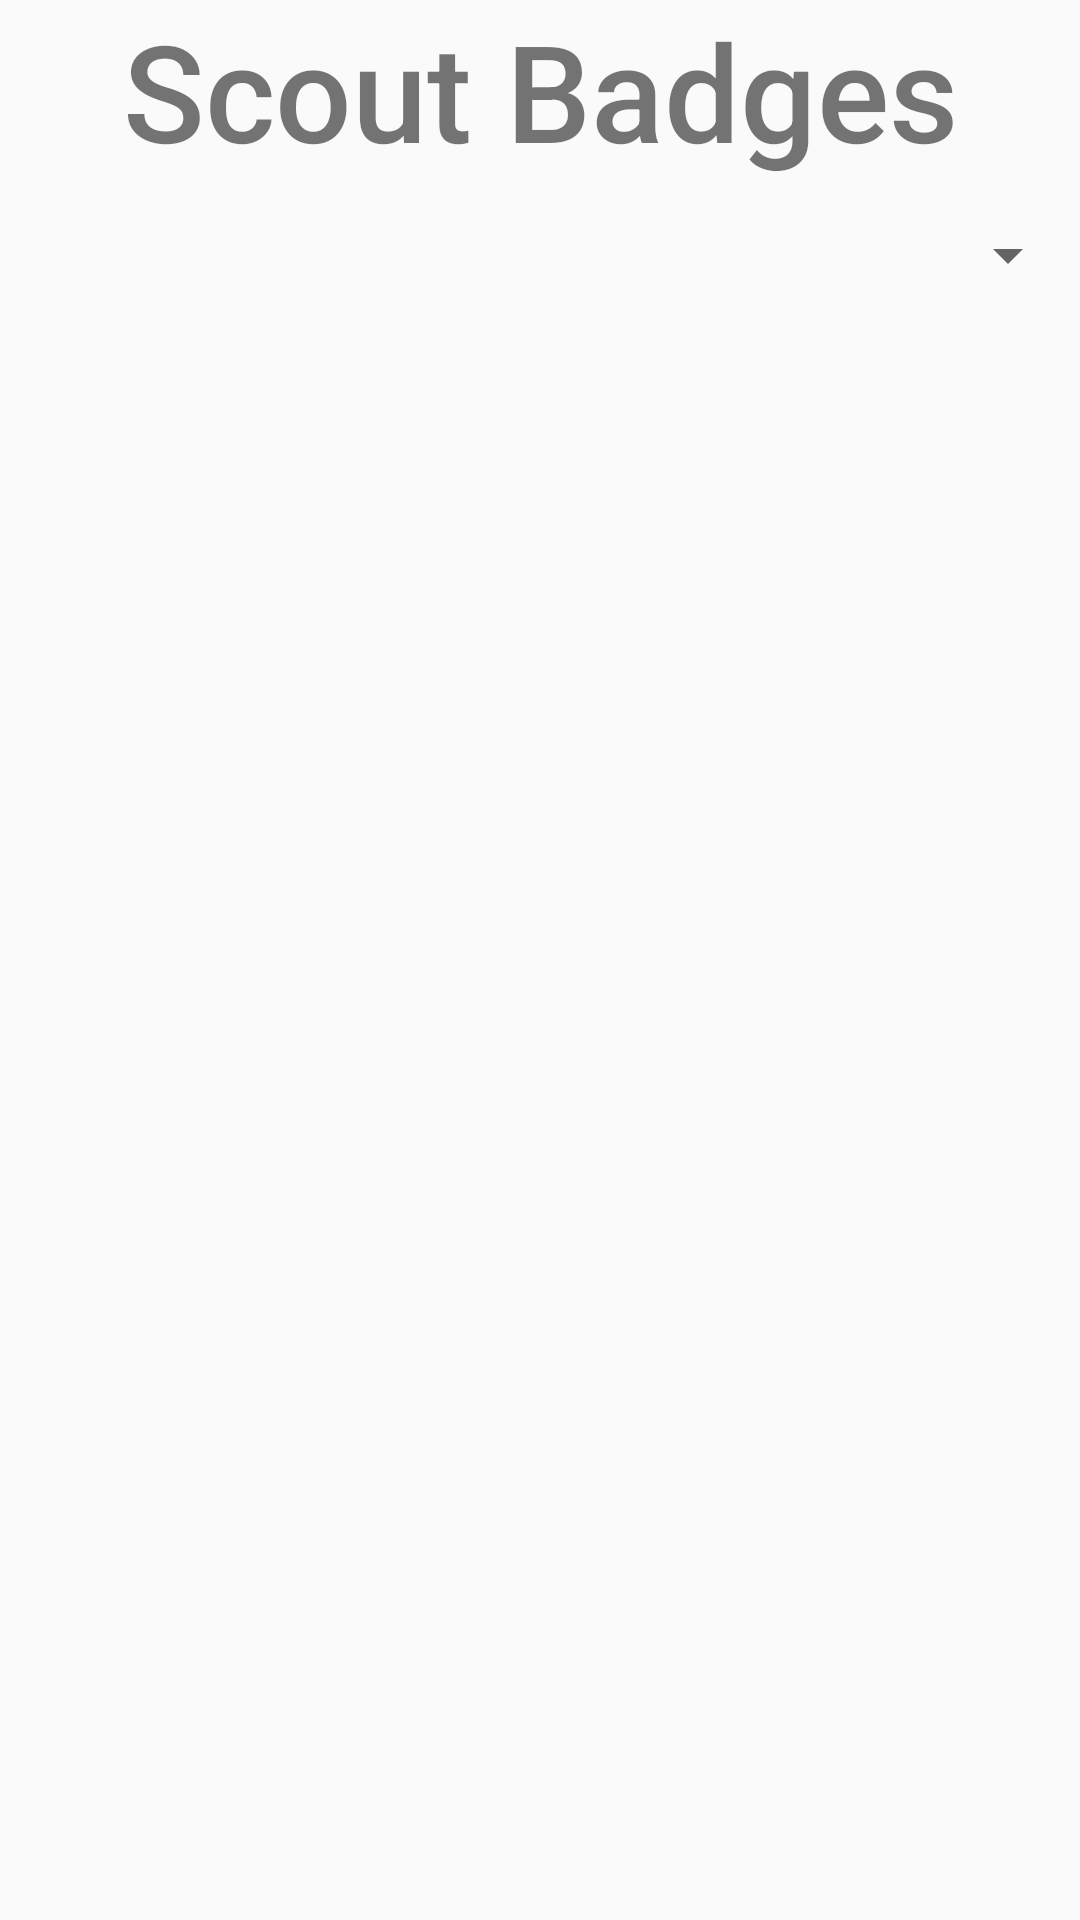

This screen was rendered from an Android layout file. Write that file and the resources it references.
<!-- AndroidManifest.xml: application theme Theme.ScoutBadgeTrackerApp -->
<!-- res/layout/activity_badges.xml -->
<?xml version="1.0" encoding="utf-8"?>
<ScrollView
    xmlns:android="http://schemas.android.com/apk/res/android"
    android:layout_width="fill_parent"
    android:layout_height="fill_parent">
    <TableLayout
        android:id="@+id/layout"
        android:layout_width="match_parent"
        android:layout_height="wrap_content">

        <TextView
            android:id="@+id/txtTitle"
            android:layout_width="match_parent"
            android:layout_height="60dp"
            android:fontFamily="sans-serif-medium"
            android:text="@string/scoutBadges"
            android:textAlignment="center"
            android:textSize="45sp" />

        <Spinner
            android:id="@+id/spnFilter"
            android:layout_width="match_parent"
            android:layout_height="50dp"
            android:fontFamily="sans-serif-medium"
            android:textAlignment="center"
            android:textSize="40sp" />

    </TableLayout>
</ScrollView>
<!-- resources referenced by this layout -->
<resources>
  <string name="scoutBadges">Scout Badges</string>
  <style name="Theme.ScoutBadgeTrackerApp" parent="android:Theme.Material.Light.NoActionBar" />
</resources>
